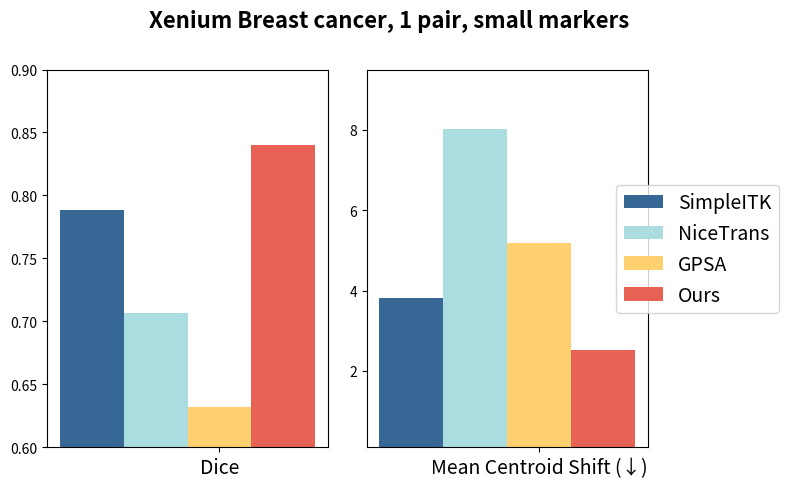

Python code for this plot:
import numpy as np
import matplotlib.pyplot as plt

# Metrics and methods
metrics_spot_label_1 = ['Dice']
metrics_spot_label_2 = ['Mean Centroid Shift (↓)']


# methods = ['unaligned', 'SimpleITK', 'VoxelMorph', 'NiceTrans', 'PASTE', 'GPSA', 'SANTO', 'Ours']
#
# colors = ['#dcd2da','#376795', '#528fad', '#aadce0', '#ffe6b7', '#ffd06f', '#ef8a47', '#e76254']

# spatial domain alignment
# data_spot_label_1 = np.array([
#     # [0.1743, 0.6637],  # unaligned
#     [0.7887, 0.9835],  # SimpleITK
#     # [0.1749, 0.6676],  # VoxelMorph
#     [0.7069, 0.9187],  # NiceTrans
#     # [0.4225, 0.8808],  # PASTE
#     [0.6319, 0.9748],  # GPSA
#     # [0.1191, 0.6354],  # SANTO
#     [0.8397, 0.9870],  # Ours
# ])
data_spot_label_1 = np.array([
    [0.7887],  # SimpleITK
    [0.7069],  # NiceTrans
    [0.6319],  # GPSA
    [0.8397],  # Ours
])

data_spot_label_2 = np.array([
    # [30.993],   # unaligned
    [3.803],  # SimpleITK
    # [31.37],  # VoxelMorph
    [8.023],  # NiceTrans
    # [15.792],  # PASTE
    [5.179],  # GPSA
    # [33.502],  # SANTO
    [2.5185],  # Ours
])
methods = [ 'SimpleITK',  'NiceTrans','GPSA', 'Ours']
# palette
colors = ['#376795',  '#aadce0',  '#ffd06f',  '#e76254']

# plotting
fig, axes = plt.subplots(1, 2, figsize=(8, 5), gridspec_kw={'width_ratios': [1, 1]},constrained_layout=True)
plt.rcParams.update({'font.size': 14})
fig.suptitle("Xenium Breast cancer, 1 pair, small markers", fontsize=16, fontweight='bold')
width = 0.8

# --- First subplot: Dice + Spatial correlation ---
x = np.arange(len(metrics_spot_label_1))
for i in range(len(methods)):
    if i < 0:  # first bar style: transparent fill + black dashed edge + hatch
        axes[0].bar(
            x + i * width, data_spot_label_1[i], width,
            label=methods[i],
            facecolor='none',
            edgecolor='black',
            hatch='//',
            linewidth=1,
            linestyle='--'  # <-- dashed border
        )
    else:
        vals = data_spot_label_1[i]
        xpos = x + i * width
        if np.isnan(vals).all():
            # plot × markers
            for xi in xpos:
                axes[0].text(xi, 0.35, '×', ha='center', va='bottom',
                             fontsize=14,label=methods[i], color=colors[i])
        else:
            axes[0].bar(
                xpos, vals, width,
                label=methods[i], color=colors[i]
            )
axes[0].set_xticks(x + (len(methods)//2) * width)
axes[0].set_xticklabels(metrics_spot_label_1, fontsize=14)
axes[0].set_ylim(0.6, 0.9)


# --- Second subplot: Mean centroid shift ---
x = np.arange(len(metrics_spot_label_2))
for i in range(len(methods)):
    if i< 0:
        axes[1].bar(
            x + i * width, data_spot_label_2[i], width,
            label=methods[i],
            facecolor='none', edgecolor='black', hatch='//', linewidth=1,
        linestyle='--'
        )
    else:
        if np.isnan(data_spot_label_2[i]):
            axes[1].text(x + i * width, 3, '×', ha='center', va='bottom',
                             fontsize=14,label=methods[i], color=colors[i])
        else:
            axes[1].bar(
                x + i * width, data_spot_label_2[i], width,
                label=methods[i], color=colors[i]
            )
axes[1].set_xticks(x + (len(methods)//2) * width)
axes[1].set_xticklabels(metrics_spot_label_2, fontsize=14)
axes[1].set_ylim(0.1, 9.5)   # tighter around observed values

# axes[1].legend(frameon=True)

handles, labels = axes[1].get_legend_handles_labels()
# Put the legend at the left-most side of the figure
plt.tight_layout(rect=[0, 0, 0.85, 1])  # leave space on the right
fig.legend(handles, labels, loc='center right', bbox_to_anchor=(1, 0.5), frameon=True)
plt.show()
